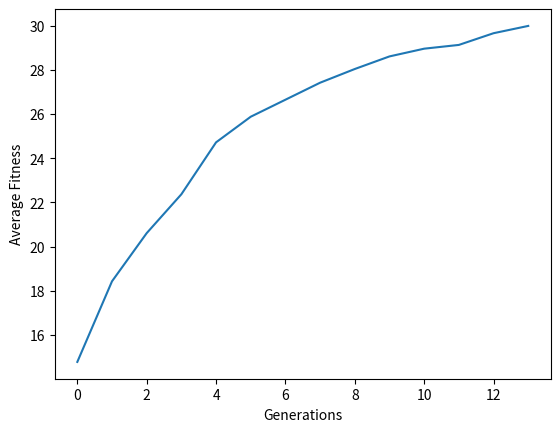

The matplotlib source for this figure:
import random
import numpy as np
import matplotlib.pyplot as plt

TARGET_STRING = "1" * 30
POPULATION_SIZE = 100
TOURNAMENT_SIZE = 5
CONVERGENCE_THRESHOLD = 1
MUTATION_RATE = 0.001

#initial population
population = [''.join(random.choices(['0', '1'], k=30)) for i in range(POPULATION_SIZE)]
average_fitness = []
generation = 0

def tournament_selection(population, fitness):
    tournament_participants = random.sample(population, TOURNAMENT_SIZE)
    tournament_fitness = [fitness[population.index(pos)] for pos in tournament_participants]
    # Select the best individual from the tournament
    return tournament_participants[tournament_fitness.index(max(tournament_fitness))]

while True:
    fitness = []
    for individual in population:
        #Count the number of 1s
        score = individual.count("1")
        #Score if no 1's
        if(individual.count("0") == len(individual)):
            score = len(individual*2)
        #Store the fitness
        fitness.append(score)
    #Calculate average fitness
    avg_fitness = sum(fitness) / len(fitness)
    average_fitness.append(avg_fitness)
    best_fitness = max(fitness)
    worst_fitness = min(fitness)

    #Check for convergence
    if best_fitness - worst_fitness <= CONVERGENCE_THRESHOLD:
        break

    #Create a new population
    new_population = []
    for i in range(POPULATION_SIZE):
        #Select two individuals
        parent1 = tournament_selection(population, fitness)
        parent2 = tournament_selection(population, fitness)
        #Perform one-point crossover
        crossover_point = random.randint(1, 29)
        child = parent1[:crossover_point] + parent2[crossover_point:]
        #Perform mutation
        for i in range(len(child)):
            if random.random() < MUTATION_RATE:
                if child[i] == "0":
                    child = child[:i] + "1" + child[i+1:]
                else:
                    child = child[:i] + "0" + child[i+1:]
                    
        new_population.append(child)
    #Replace old population with new
    population = new_population
    generation += 1

#Average fitness against num of generations
plt.plot(range(0,generation+1), average_fitness)
plt.xlabel("Generations")
plt.ylabel("Average Fitness")
plt.show()
